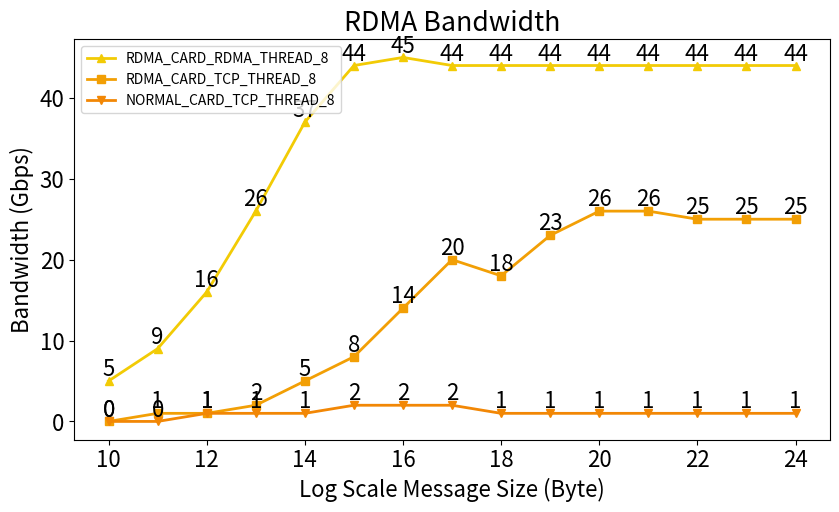

Recreate this plot in Python.
import numpy as np
import matplotlib.pyplot as plt
from matplotlib.pyplot import MultipleLocator
Message_Size = [10, 11, 12, 13, 14, 15, 16, 17, 18, 19,20,21,22,23,24]
#math = [ 3.0, 3.0, 3.1, 8.2, 10.9, 13.6, 15.2, 15.5, 15.3, 15.8, ]

SHOW_TEXT_1 = np.round(np.array([30,59,86,111,164,220,233,233,114,115,116,116,117,117,117]) * 8 / 1000).astype(int)
SHOW_TEXT_2 = np.round(np.array([48,96,186,299,570,1019,1798,2458,2267,2914,3282,3190,3098,3074,3064]) * 8 / 1000).astype(int)
SHOW_TEXT_3 = np.round(np.array([622,1183,2027,3304,4576,5489,5621,5560,5553,5512,5502,5503,5505,5453,5504]) * 8 / 1000).astype(int)
print("Message_Size\tNORMAL_CARD_TCP_THREAD_8\tRDMA_CARD_TCP_THREAD_8\tRDMA_CARD_RDMA_THREAD_8")
for i in range(len(SHOW_TEXT_1)):
    print(f"{i + 10}\t\t{SHOW_TEXT_1[i]}\t\t\t\t{SHOW_TEXT_2[i]}\t\t\t{SHOW_TEXT_3[i]}")


NORMAL_CARD_TCP_THREAD_8 = np.round(np.array([30,59,86,111,164,220,233,233,114,115,116,116,117,117,117]) * 8 / 1000).astype(int)
RDMA_CARD_TCP_THREAD_8   = np.round(np.array([48,96,186,299,570,1019,1798,2458,2267,2914,3282,3190,3098,3074,3064]) * 8 / 1000).astype(int)
RDMA_CARD_RDMA_THREAD_8  = np.round(np.array([622,1183,2027,3304,4576,5489,5621,5560,5553,5512,5502,5503,5505,5453,5504]) * 8 / 1000).astype(int)
m1 = min(NORMAL_CARD_TCP_THREAD_8)
m2 = min(RDMA_CARD_TCP_THREAD_8)
m3 = min(RDMA_CARD_RDMA_THREAD_8)
M1 = max(NORMAL_CARD_TCP_THREAD_8)
M2 = max(RDMA_CARD_TCP_THREAD_8)
M3 = max(RDMA_CARD_RDMA_THREAD_8)
low  = [min(m1,m2,m3)] * int(len(Message_Size))
top  = [min(M1,M2,M3)] * len(RDMA_CARD_RDMA_THREAD_8)





fontSize = 16

h = 4
w = 7.5
scale = 1.3
plt.rcParams['font.size'] = fontSize
plt.rcParams["figure.figsize"] = (w * scale, h *scale)
# plt.yscale("log")

plt.plot(Message_Size, RDMA_CARD_RDMA_THREAD_8, label = "RDMA_CARD_RDMA_THREAD_8", linewidth = 2, marker = '^', color='#F2CB05')
for a, b in zip(Message_Size, RDMA_CARD_RDMA_THREAD_8):
    plt.text(a, b, b, ha="center", va="bottom", fontsize = fontSize)

plt.plot(Message_Size, RDMA_CARD_TCP_THREAD_8, label = "RDMA_CARD_TCP_THREAD_8", linewidth = 2, marker = 's', color='#F29F05')
for a, b in zip(Message_Size, RDMA_CARD_TCP_THREAD_8):
    plt.text(a, b, b, ha="center", va="bottom", fontsize = fontSize)

plt.plot(Message_Size, NORMAL_CARD_TCP_THREAD_8, label = "NORMAL_CARD_TCP_THREAD_8", linewidth = 2, marker = 'v', color='#F28705')
for a, b in zip(Message_Size, NORMAL_CARD_TCP_THREAD_8):
    plt.text(a, b, b, ha="center", va="bottom", fontsize = fontSize)


plt.plot(Message_Size, top, linewidth = 0)
plt.plot(Message_Size, low, linewidth = 0)

plt.xlabel("Log Scale Message Size (Byte)", fontsize=fontSize,)
plt.ylabel("Bandwidth (Gbps)", fontsize=fontSize,)

plt.xticks(fontsize=fontSize,)
plt.yticks(fontsize=fontSize,)


plt.legend(fontsize = 10, loc="best")
plt.title("RDMA Bandwidth")
plt.show()
# plt.savefig("line_cpu.pdf", dpi = 200)#, bbox_inches="tight")
